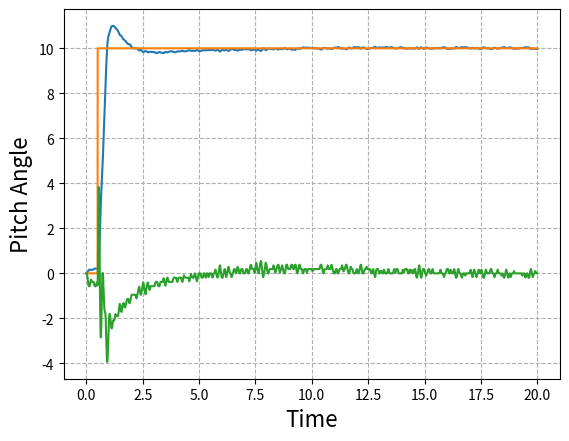

Write the Python code that produced this figure.
# -*- coding: utf-8 -*-
"""
Created on Fri May  8 15:23:20 2020

[redacted]
"""
#Apologies in advance for any spelling or grammar error, english is not my first language

import matplotlib.pyplot as plt
import numpy as np
import random

###########################################
#known bugs-> Servo does weird things when u is too big or after hard saturations



###########OVERALL CHARACTERISTICS OF THE PROGRAM THAT SHOULD BE TAKEN INTO ACCOUNT IN THE FLIGHT COMPUTER CODE

#Important, all angles are in RADIANS (Standard 1º/57.3 = radian)

#Code already takes the reduction of the TVC into account, so "u_controler" (output to the servo,[u_controler is in RADIANS, if your servo takes degrees you have to convert it])
#should be sent directly to the servo, without multiplying it, that means that the PID gains might seem higher than they
#actually are.

#Parameters related to the servo have the conviniet "s" ending

########################################################################################################################## SET YOUR ROCKET

Thrust=28.8; #THRUST in N (use peak thrust first, check with minimum after)

m=0.451  #  MASS in kg

Iy=0.0662; #MOMENT OF INERTIA, use the smaller one (motor burnout)

g=9.8  # gravity in m/s^2

U=0.001  # If you use control fins, U is the speed at which the rocket leaves the launch rod
V=0.001

rho=1.225 # air density

q=0.5*rho*V**2 #dynamic pressure                                       
                                       
d=0.05  # DIAMETER of the rocket and cross sectional area (IN METERS)

S=((d**2*3.14159)/4) #cross sectional area

#xa=0.1033*alpha**3-0.2949*alpha**2+0.2862*alpha+0.4061 if you want it to move

xa=0.17  #DISTANCE from the nose to the center of pressure, cg and tail (either the motor mount for tvc or the mac of the control fin), IN METERS
xcg=0.55 #DISTANCE from the nose to the cg IN METERS
xt=0.85  #DISTANCE from the nose to the tail (either the motor mount for tvc or the 25%mac of the control fin), IN METERS

lt=(xt-xcg)  #lenght to the tail

L=0.85; #LENGHT of the rocket

CD=0.43 #DRAG COEFFICIENT at alpha=0


alpha=1.571

k1=-13.119 #CNalpha coeficients
k2=30.193
k3=0.3948
CNalpha=(k1*alpha**3+k2*alpha**2+k3*alpha)/alpha #Third order aproximation deg, also in 1/radians

CZalpha=-CNalpha

Cw=-(m*g)/(S*q);



fin_area=0.003  #if you use FINS FOR CONTROL, CLde is the lift slope of the fin, be carefull that the bi-dimensional is not accurate

CLde=2; 

CMalpha=(CNalpha*(xcg-xa))/(d);

CMde=(Thrust*lt)/(S*q*d); #Replace (Thrust*lt) by (q*fin_area*CLde*lt) if you use control fins

CZde=(d/(lt))*CMde;

TVC_max=5/57.3 # maximum gimbal angle

TVC_reduction=5 #TVC_reduction of 5 means that 5 degrees in the servo equal 1 degree in the TVC mount, use the higher of you TVC mount.



wind=-2; #Wind speed in m/s (positive right to left)
wind_distribution=0.5 # wind*wind_distribution = max gust speed 

########################################################################################################################## IGNORE UP TO PID GAINS

####PLOTS
t_plot=[]
theta_plot=[]
setpoint_plot=[]
servo_plot=[]



alpha_calc=0.
alpha_control=0.
U_vect=np.array([0.1,0])
V_vect=np.array([0.1,0])
wind_vect=np.array([0,wind])
u_eq=0.
u_prev=0.
u_delta=0.
u_controler=0.


a11, a12, a13, a21, a22, a23, a31, a32, a33 = (0.0,)*9
b11, b21, b31=(0.0,)*3
c11, c12, c13, c21, c22, c23, c31, c32, c33 = (0.0,)*9
d11, d21, d31=(0.0,)*3


as11, as12, as21, as22 = (0.0,)*4
bs11, bs21=(0.0,)*2
cs11, cs12, cs21, cs22 = (0.0,)*4
ds11, ds21=(0.0,)*2


#MODELO

A=np.array([[a11, a12, a13], [a21, a22, a23], [a31, a32, a33]])


B=np.array([[b11],
           [b21],
           [b31]])

C=np.array([[c11, c12, c13],
           [c21, c22, c23],
           [c31, c32, c33]])

D=np.array([[d11],
           [d21],
           [d31]])


x=np.array([[0.],
           [0.],
           [0.]])


xdot=np.array([[0.],
           [0.],
           [0.]])

xdot_prev=np.array([[0.],
           [0.],
           [0.]])

out=np.array([[0.],
           [0.],
           [0.]])

out_prev=np.array([[0.],
           [0.],
           [0.]])
u=0.


#SERVO (SG90)

As=np.array([[as11, as12], [as21, as22]])


Bs=np.array([[bs11],
           [bs21]])

Cs=np.array([[cs11, cs12],
           [cs21, cs22]])

Ds=np.array([[ds11],
           [ds21]])


xs=np.array([[0.],
            [0.]])


xdots=np.array([[0.],
               [0.]])

xdot_prevs=np.array([[0.],
                    [0.]])

outs=np.array([[0.],
              [0.]])

out_prevs=np.array([[0.],
                   [0.]])




#PID
currentTime=0
previousTime=0
elapsedTime=0.
elapsedTimeSeg=0.
errorPID=0.
lastError=0.
output=0.
setPoint=0.
cumError=0.
rateError=0.
out_pid=0.
anti_windup=True



#CONTROL
setpoint=0.
error=0.
dt=0.02;


#TIMERS
timer_run=0
#timer=0
timer_run_sim=0
timer_run_servo=0
t=0.


#FLAGS
flag=False
flag2=False

########################################################################################################################## FUNCTIONS

def control_tita(setpoint):
    global error
    global u_controler,u_prev,u_delta

    
    u_prev=u_controler
    
    error=setpoint-out[0,0]
    error=error*k_all
    u_controler=PID(error)
    u_controler=u_controler-out[1,0]*k_damping
    
    #u_controler=u_controler+0.1*u_prev #discrete filter, touch the 0.5 until it suits your needs
    
    if(u_controler>TVC_max*TVC_reduction):  #prevents the TVC from deflecting more that it can
        u_controler=TVC_max*TVC_reduction
    elif(u_controler<-TVC_max*TVC_reduction):
        u_controler=-TVC_max*TVC_reduction
        
        
   
    
    u_delta=abs(u_controler-u_prev)
    
    return u_controler



####PID
def PID(inp):
    global t
    global T_Program  #elapsed time between runs
    global lastError,cumError
    global TVC_max,TVC_reduction,anti_windup
    

    errorPID = inp;                                # determine error
    rateError = (errorPID - lastError) / T_Program  # compute derivative

    out_pid = kp * errorPID + ki * cumError + kd * rateError;          #PID output
    
    if(anti_windup==True):
        if(out_pid < (TVC_max*TVC_reduction) and out_pid > (-TVC_max*TVC_reduction)):  #Anti windup by clamping
            cumError = ((((lastError) + ((errorPID - lastError) / 2))) * T_Program)+cumError         # compute integral (trapezoidal) only if the TVC is not staurated
            out_pid = kp * errorPID + ki * cumError + kd * rateError #recalculate the output
       
        if(out_pid>TVC_max*TVC_reduction):  #prevents the TVC from deflecting more that it can
            out_pid=TVC_max*TVC_reduction
        elif(out_pid<-TVC_max*TVC_reduction):
            out_pid=-TVC_max*TVC_reduction
    else:
        cumError = ((((lastError) + ((errorPID - lastError) / 2))) * T_Program)+cumError
    
    lastError = errorPID;                                #remember current error

    return out_pid;                                        #have function return the PID output



def update_servo(u_controler,u_delta):
    
    if(u_delta<=10/57.3):
        u_delta=10/57.3
    elif(u_delta>=45/57.3):
        u_delta=45/57.3
    
    
    dens=-0.000609663-0.0358604*T+0.0273794*u_delta*T-0.812193*T**2+u_delta*T**2
    
    # A Matrix    
    as11=-(0.000609663 + 0.0358604*T - 0.0273794*u_delta*T - 0.812193*T**2 + u_delta*T**2)/dens
    as12=-(0.000609663*T)/dens
    as21=-(4*(-0.812193+u_delta)*T)/dens
    as22=-((0.000609663-0.0358604*T+0.0273794*u_delta*T-0.812193*T**2+u_delta*T**2))/dens
    
    global As
    As=np.array([[as11, as12], [as21, as22]])
    
    # B Matrix
    bs11=((-0.812193+u_delta)*T**2)/dens
    bs21=(2*(-0.812193+u_delta)*T)/dens
    
    global Bs
    Bs=np.array([[bs11],
                 [bs21]])
    
    # C Matrix
    cs11=(0.0547587*(-0.0222673-1.30976*T*+u_delta*T))/dens
    cs12=-(0.000609663*T)/dens
    cs21=-(4*(-0.812193*T+u_delta*T))/dens
    cs22=((-0.00121933-3.46945*10**-18*u_delta*T))/dens
    
    global Cs
    Cs=np.array([[cs11, cs12],
                 [cs21, cs22]])
    
    # D Matrix
    ds11=((-0.812193*T**2*+u_delta*T**2))/dens
    ds21=(2*(-0.812193*T*+u_delta*T))/dens
    
    global Ds
    Ds=np.array([[ds11],
                 [ds21]])  
    
    return





def u_equivalent(alpha):
          
    if(alpha>0):        
        CNwind2=(k1*alpha**3+k2*alpha**2+k3*alpha)
    elif(alpha<0):
        CNwind2=-(k1*abs(alpha)**3+k2*abs(alpha)**2+k3*abs(alpha))
    else:
        CNwind2=0
        
    u_eq=((CNwind2*(xcg-xa))/(d))/((Thrust*lt)/(S*q*d))
    
    return u_eq


i=1
def update_parameters():
    global U
    global V
    global q
    global alpha,u_eq
    global CNalpha
    global x
    global CZalpha
    global CMalpha,xa,CZde,CMde,Cw
    global i
    global alpha_calc,alpha_control
    global wind
    #V=U=40
    
    
    U=(Thrust-m*g-S*q*CD)*T+U
        
    V=np.sqrt(U**2+wind**2)
    q=0.5*rho*V**2
    
    wind_rand=(random.uniform(-wind, wind))*wind_distribution
    
    alpha=np.arctan(-(wind+wind_rand)/U) 
    u_eq=u_equivalent(alpha)
    
      
    alpha_control=float(x[2,0])+alpha
#    alpha_calc=alpha+alpha_control
    
    
    if(alpha_control>0):        
        CNalpha=(k1*alpha_control**3+k2*alpha_control**2+k3*alpha_control)/alpha_control
    elif(alpha_control<0):
        CNalpha=(-(k1*abs(alpha_control)**3+k2*abs(alpha_control)**2+k3*abs(alpha_control)))/alpha_control
    else:
        CNalpha=0

    
    CZalpha=-CNalpha
    CMalpha=CNalpha*(xcg-xa)/d
    
  
    q=0.5*rho*V**2
    Cw=-(m*g)/(S*q)    
    CMde=(Thrust*lt)/(S*q*d)
    CZde=(d/(lt))*CMde
    
    
    return
    
    
    
    
 
def update_matrix():
    
    global x
    global xdot
    global out
    global out_prev
    global u,u_delta
    
    
    update_parameters()
    update_servo(u,u_delta)


    sin_theta=np.sin(90/57.3-out[0,0])
    den=(-8*m*U*Iy+2*d*m*q*S*T**2*U*CMalpha+d*q**2*S**2*T**3*sin_theta*Cw*CMalpha+4*q*S*T*Iy*CZalpha)

#MATRIX A

    a11=(-8*m*U*Iy+2*d*m*q*S*T**2*U*CMalpha-d*q**2*S**2*T**3*sin_theta*Cw*CMalpha+4*q*S*T*Iy*CZalpha)/den
    a12=(4*T*Iy*(-2*m*U+q*S*T*CZalpha))/den
    a13=-(4*d*m*q*S*T**2*U*CMalpha)/den

    a21=-(4*d*q**2*S**2*T**2*sin_theta*Cw*CMalpha)/den
    a22=-(8*m*U*Iy+2*d*m*q*S*T**2*U*CMalpha+d*q**2*S**2*T**3*sin_theta*Cw*CMalpha-4*q*S*T*Iy*CZalpha)/den
    a23=-(8*d*m*q*S*T*U*CMalpha)/den

    a31=-(8*q*S*T*sin_theta*Cw*Iy)/den
    a32=-(4*T*Iy*(2*m*U+q*S*T*sin_theta*Cw))/den
    a33=-(8*m*U*Iy+2*d*m*q*S*T**2*U*CMalpha+d*q**2*S**2*T**3*sin_theta*Cw*CMalpha+4*q*S*T*Iy*CZalpha)/den

    global A
    A=np.array([[a11, a12, a13],[a21, a22, a23],[a31, a32, a33]])



    #MATRIX B
    
    b11=(d*q*S*T**2*(-2*m*U*CMde+q*S*T*CMde*CZalpha-q*S*T*CMalpha*CZde))/den;
    b21=(2*d*q*S*T*(-2*m*U*CMde+q*S*T*CMde*CZalpha-q*S*T*CMalpha*CZde))/den;
    b31=-(q*S*T*(2*d*m*T*U*CMde+d*q*S*T**2*sin_theta*Cw*CMde+4*Iy*CZde))/den;
    
    global B
    B=np.array([[b11],
                [b21],
                [b31]])
    
    
    
    #MATRIX C
    
    c11=-(4*(4*m*U*Iy-d*m*q*S*T**2*U*CMalpha-2*q*S*T*Iy*CZalpha))/(den);
    c12=(4*T*Iy*(-2*m*U+q*S*T*CZalpha))/(den);
    c13=-(4*d*m*q*S*T**2*U*CMalpha)/(den);
    
    c21=-(4*d*q**2*S**2*T**2*sin_theta*Cw*CMalpha)/(den);
    c22=-(8*Iy*(2*m*U-q*S*T*CZalpha))/(den);
    c23=-(8*d*m*q*S*T*U*CMalpha)/(den);
    
    c31=-(8*q*S*T*sin_theta*Iy*Cw)/(den);
    c32=-(4*T*Iy*(2*m*U+q*S*T*sin_theta*Cw))/(den);
    c33=-(16*m*U*Iy)/(den);
    
    global C
    C=np.array([[c11, c12, c13],
                [c21, c22, c23],
                [c31, c32, c33]])
    
    
    
    #MATRIX D
    
    d11=-(d*q*S*T**2*(2*m*U*CMde-q*S*T*CMde*CZalpha+q*S*T*CMalpha*CZde))/den;
    d21=-(2*d*q*S*T*(2*m*U*CMde-q*S*T*CMde*CZalpha+q*S*T*CMalpha*CZde))/den;
    d31=-(q*S*T*(2*d*m*T*U*CMde+d*q*S*T**2*sin_theta*Cw*CMde+4*Iy*CZde))/den;
    
    global D    
    D=np.array([[d11],
                [d21],
                [d31]])

    
    return


    

def set_setpoint(inp):
    
    if(inp==1):
        setpoint=10/57.3
    elif(inp==2):
        setpoint=(5/57.3)*(t-0.5)
    else:
        setpoint=0
    
    
    return setpoint

      

def simulation():
    
    global x,xs
    global xdot,xdots
    global out,outs
    global out_prev,out_prevs
    global u_controler
    global u,timer_run_servo
    
    
    if(t>timer_run_servo+Ts*0.9999):
        timer_run_servo=t
        u=u_controler
        u=round(u*57.3,0)/57.3 #definition of the servo, standard 1º
    
    
    xdots=(np.dot(As,xs)+np.dot(Bs,(u)))
    outs=(np.dot(Cs,xs)+np.dot(Ds,u))
    
    outs[0,0]=(outs[0,0]/TVC_reduction) #reduction of the TVC
    
    xdot=(np.dot(A,x)+np.dot(B,(outs[0,0]+u_eq)))
    out=(np.dot(C,x)+np.dot(D,outs[0,0]+u_eq))
    #out=out-out_prev*0.3;  #filter, increasing the number makes it stronger and slower
    #out_prev=out    
    #x=x+xdot*dt;
    #x=x+(xdot_prev*dt+((xdot-xdot_prev)*dt)/2);
    #xdot_prev=xdot;
    
    xs=xdots
    x=xdot
    
    return


def timer():
    global t
    t_plot.append(t)
    t=t+T
    return








########################################################################################################################## PID GAINS
kp=1  #1
ki=1 #0
kd=0.0 #0
k_all=10 #1.2
k_damping=1.2 #0.15

anti_windup=True #Prevents the integrator for integreting when the TVC is saturated
                 #it also limits the output of the PID so k_damping is more efective
                 
inp=1 #selects the input
      #1-> Step, hard test on stability
      #2-> 5º/s ramp, slow pitch over
      #3-> only stabilization against disturbances


T=0.001   #T=Sample time of the simulation 
Ts=0.02   #Ts=sample time of the servo (0.02 for a SG90)
T_Program=0.01 #T_Program: Sample time of your PID code
########################################################################################################################## HERE THE PROGRAM STARTS


while t<=20:

    if(t>(timer_run_sim+T*0.9999)):
        timer_run_sim=t
        update_matrix()
      
        if(t>timer_run+T_Program*0.9999):
            timer_run=t
    
            if(t>0.5):
                setpoint=set_setpoint(inp)

            control_tita(setpoint)
    
      
        simulation()
    
    
    timer()
   # print(out[0,0]*57.3)
    
    setpoint_plot.append(setpoint*57.3)
    theta_plot.append(out[0,0]*57.3)
    servo_plot.append((outs[0,0])*57.3)
    
    #Plot selectors
    #out[0,0]->Pitch Angle, out[1,0]-> Pitch Rate, out[2,0]->Rection Angle of attack
    #u_controler->controler output, outs[0,0]->Real servo angle, outs[1,0]->Servo speed
    
    
    
    

plt.plot(t_plot,theta_plot,t_plot,setpoint_plot,t_plot,servo_plot)
plt.grid(True,linestyle='--')

plt.xlabel('Time',fontsize=16)
plt.ylabel('Pitch Angle',fontsize=16)

plt.show()



########################################################################################################################## HERE THE PROGRAM ENDS

